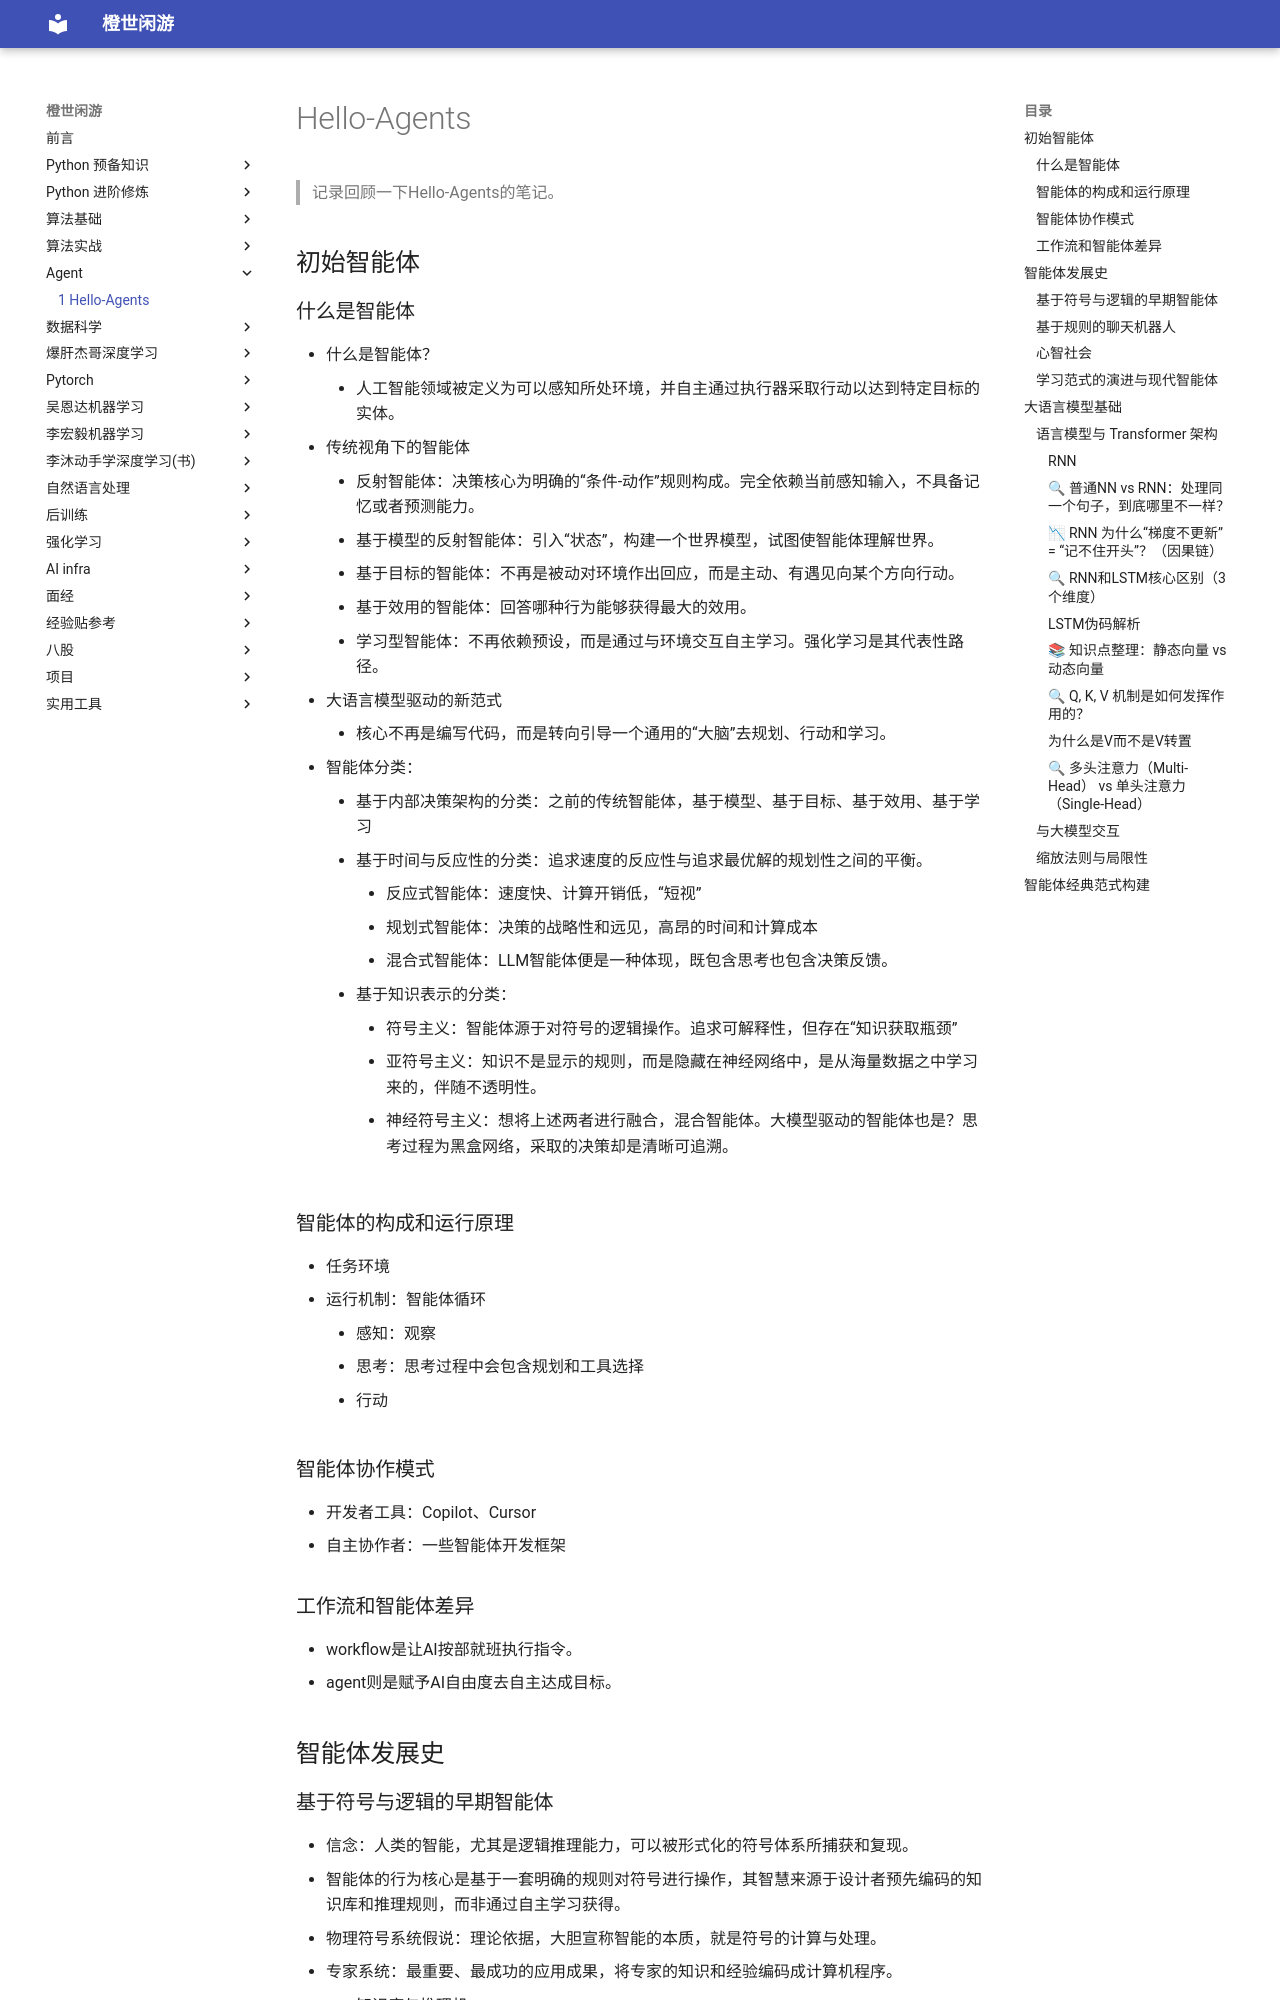

repository: frechen027/frechen027.github.io · page: agent/01_Hello-Agents/index.html · generator: mkdocs

# Hello-Agents

> 记录回顾一下Hello-Agents的笔记。

## 初始智能体

### 什么是智能体

- 什么是智能体？
    - 人工智能领域被定义为可以感知所处环境，并自主通过执行器采取行动以达到特定目标的实体。
- 传统视角下的智能体
    - 反射智能体：决策核心为明确的“条件-动作”规则构成。完全依赖当前感知输入，不具备记忆或者预测能力。
    - 基于模型的反射智能体：引入“状态”，构建一个世界模型，试图使智能体理解世界。
    - 基于目标的智能体：不再是被动对环境作出回应，而是主动、有遇见向某个方向行动。
    - 基于效用的智能体：回答哪种行为能够获得最大的效用。
    - 学习型智能体：不再依赖预设，而是通过与环境交互自主学习。强化学习是其代表性路径。
- 大语言模型驱动的新范式
    - 核心不再是编写代码，而是转向引导一个通用的“大脑”去规划、行动和学习。
- 智能体分类：
    - 基于内部决策架构的分类：之前的传统智能体，基于模型、基于目标、基于效用、基于学习
    - 基于时间与反应性的分类：追求速度的反应性与追求最优解的规划性之间的平衡。
        - 反应式智能体：速度快、计算开销低，“短视”
        - 规划式智能体：决策的战略性和远见，高昂的时间和计算成本
        - 混合式智能体：LLM智能体便是一种体现，既包含思考也包含决策反馈。
    - 基于知识表示的分类：
        - 符号主义：智能体源于对符号的逻辑操作。追求可解释性，但存在“知识获取瓶颈”
        - 亚符号主义：知识不是显示的规则，而是隐藏在神经网络中，是从海量数据之中学习来的，伴随不透明性。
        - 神经符号主义：想将上述两者进行融合，混合智能体。大模型驱动的智能体也是？思考过程为黑盒网络，采取的决策却是清晰可追溯。

### 智能体的构成和运行原理

- 任务环境
- 运行机制：智能体循环
    - 感知：观察
    - 思考：思考过程中会包含规划和工具选择
    - 行动

### 智能体协作模式

- 开发者工具：Copilot、Cursor
- 自主协作者：一些智能体开发框架

### 工作流和智能体差异

- workflow是让AI按部就班执行指令。
- agent则是赋予AI自由度去自主达成目标。

## 智能体发展史

### 基于符号与逻辑的早期智能体

- 信念：人类的智能，尤其是逻辑推理能力，可以被形式化的符号体系所捕获和复现。
- 智能体的行为核心是基于一套明确的规则对符号进行操作，其智慧来源于设计者预先编码的知识库和推理规则，而非通过自主学习获得。
- 物理符号系统假说：理论依据，大胆宣称智能的本质，就是符号的计算与处理。
- 专家系统：最重要、最成功的应用成果，将专家的知识和经验编码成计算机程序。
    - 知识库与推理机
    - 知识库包含一系列IF-THEN
    - 推理机根据用户事实，在知识库中寻找并应用相关规则
- 符号主义根本挑战
    - 常识知识与知识获取瓶颈
    - 框架问题和系统脆弱性

### 基于规则的聊天机器人

- 构建基于规则的聊天机器人
    - ELIZA的设计思想
    - 从不正面回答问题，而是识别关键词，应用转换规则，将用户陈述转为开放问题。
    - 证明通过句式转换，机器在不了解对话内容情况下，营造出虚假的智能和共情。
    - 核心就是基于模式匹配与文本替换
- 直接印证先前挑战：
    - 缺乏语义理解
    - 无上下文记忆
    - 规则扩展性问题

### 心智社会

- 对单一整体智能模型的反思
    - “理解”是什么？单一能力还是多种心智过程协同工作的结果。
    - “常识”是什么？是规则逻辑知识库还是简单规则交织形成的网络。
    - 智能体应该如何构建？追求完整、统一的逻辑系统，还是承认智能本身就不是完美的？
    - 从而将智能体看作扁平化的、充满互动与协作的“社会”
- 作为协作体的智能
    - 简单的智能体组织起来、形成功能更加强大的机构。
    - 智能体之间通过去中心化的激活和抑制信号相互影响，形成动态的控制流。
    - 涌现？复杂的、有目的性的智能行为，并非由某个高级智能体预先规划，而是大量简单底层智能体的局部交互中自发产生。
- 对多智能体系统的理论启发
